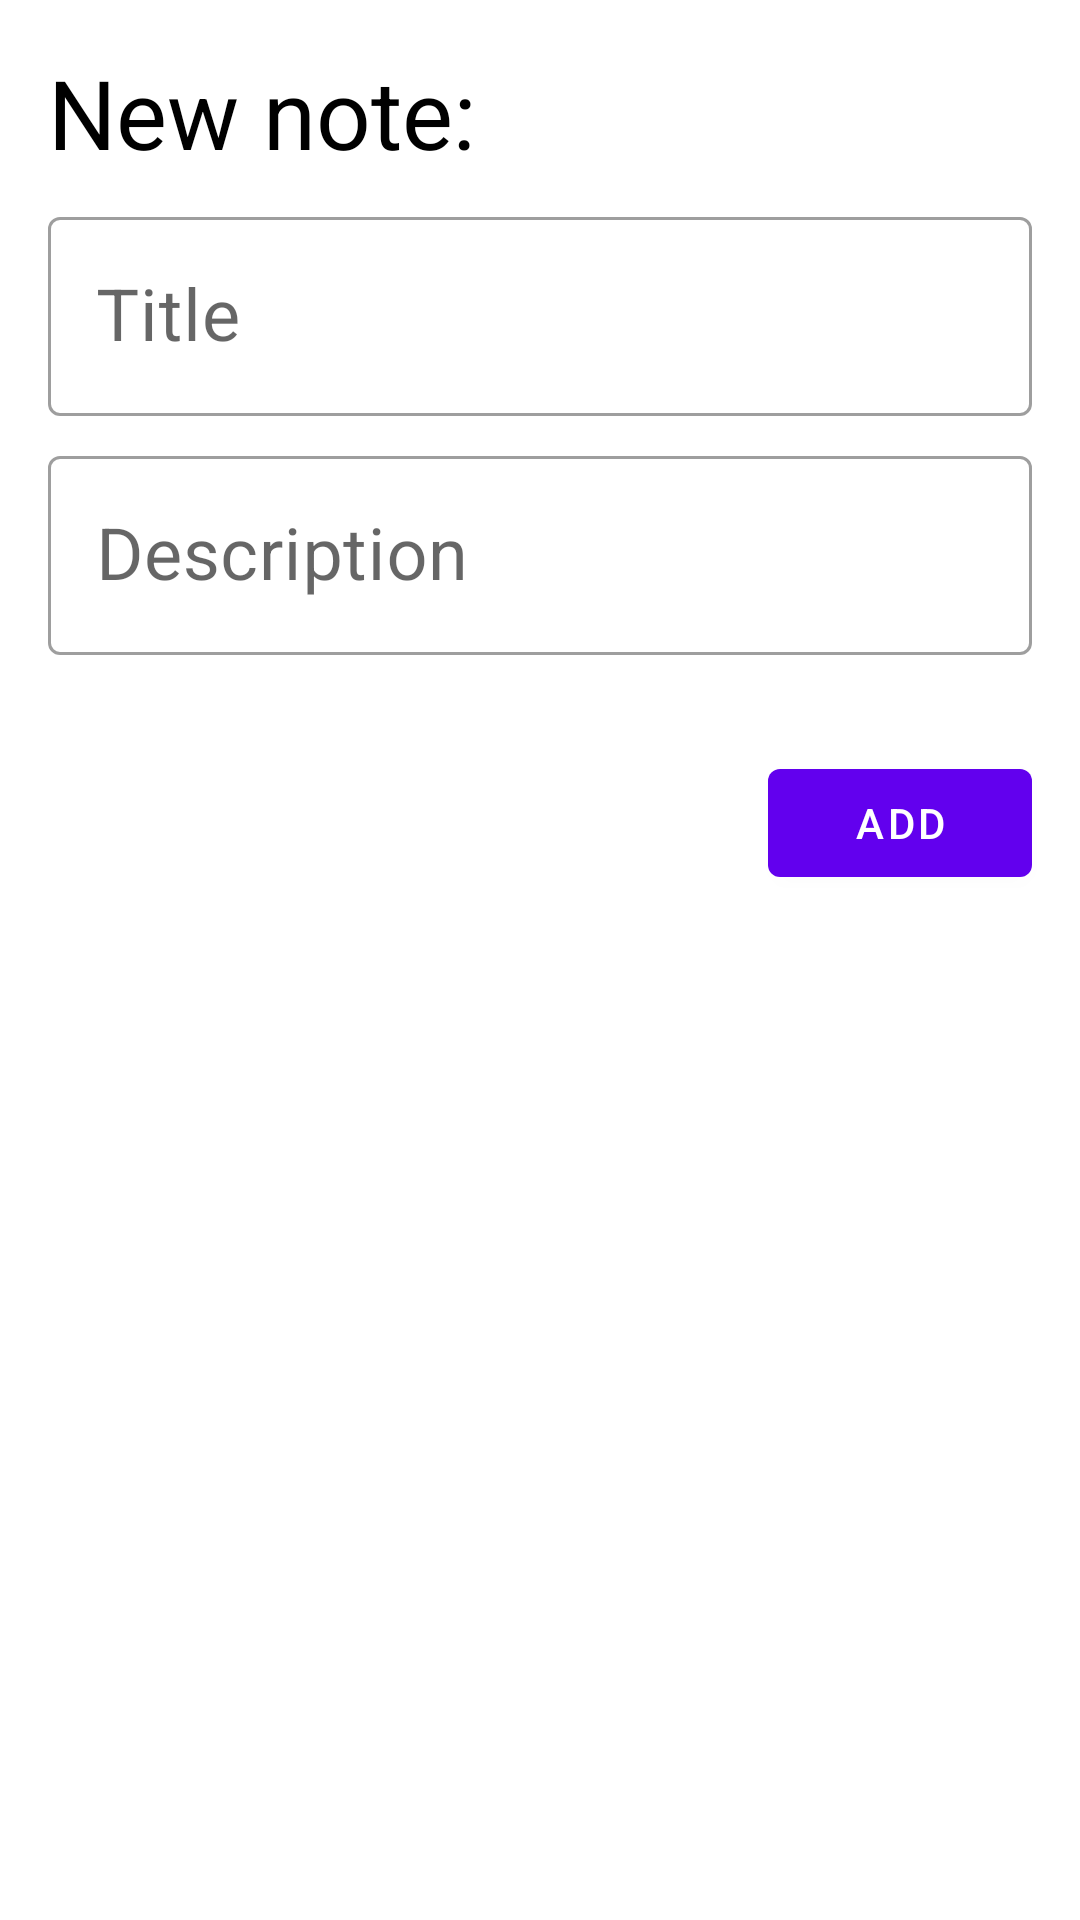

The Android layout XML behind this screen, and the referenced resources:
<!-- AndroidManifest.xml: application theme Theme.Android41 -->
<!-- res/layout/fragment_note.xml -->
<?xml version="1.0" encoding="utf-8"?>
<androidx.constraintlayout.widget.ConstraintLayout xmlns:android="http://schemas.android.com/apk/res/android"
    xmlns:tools="http://schemas.android.com/tools"
    android:layout_width="match_parent"
    android:layout_height="match_parent"
    xmlns:app="http://schemas.android.com/apk/res-auto"
    tools:context=".ui.note.NoteFragment">
    <TextView
        android:id="@+id/tv_new_note"
        app:layout_constraintTop_toTopOf="parent"
        app:layout_constraintStart_toStartOf="parent"
        android:layout_width="wrap_content"
        android:layout_height="wrap_content"
        android:text="@string/notes_fragment_text"
        android:layout_marginTop="16dp"
        android:layout_marginStart="16dp"
        android:textSize="32sp"
        android:textColor="@color/black"
        />
<com.google.android.material.textfield.TextInputLayout
    android:id="@+id/til_title"
    app:layout_constraintTop_toBottomOf="@+id/tv_new_note"
    app:layout_constraintStart_toStartOf="parent"
    android:layout_marginTop="8dp"
    android:contentDescription="@string/notes_fragment_title"
    android:layout_width="match_parent"
    android:layout_height="wrap_content"
    android:labelFor="@+id/tv_title"
    android:layerType="hardware"
    style="@style/Widget.MaterialComponents.TextInputLayout.OutlinedBox"
    android:hint="@string/notes_fragment_title"
    android:paddingHorizontal="16dp">

    <EditText
        android:id="@+id/tv_title"
        android:layout_width="match_parent"
        android:layout_height="wrap_content"
        android:layout_gravity="center"
        android:textSize="24sp" />
</com.google.android.material.textfield.TextInputLayout>

    <com.google.android.material.textfield.TextInputLayout
        app:layout_constraintTop_toBottomOf="@+id/til_title"
        android:id="@+id/til_desc"
        app:layout_constraintStart_toStartOf="parent"
        android:layout_marginTop="8dp"
        android:contentDescription="@string/notes_fragment_title"
        android:layout_width="match_parent"
        android:layout_height="wrap_content"
        android:labelFor="@+id/tv_note_fragment"
        android:layerType="hardware"
        style="@style/Widget.MaterialComponents.TextInputLayout.OutlinedBox"
        android:hint="@string/notes_fragment_description"
        android:paddingHorizontal="16dp">

        <EditText
            android:id="@+id/tv_desc"
            android:layout_width="match_parent"
            android:layout_height="wrap_content"
            android:layout_gravity="center"
            android:textSize="24sp" />
    </com.google.android.material.textfield.TextInputLayout>

    <com.google.android.material.button.MaterialButton
        app:layout_constraintTop_toBottomOf="@+id/til_desc"
        android:id="@+id/btn_add"
        app:layout_constraintEnd_toEndOf="parent"
        android:layout_marginEnd="16dp"
        android:layout_marginTop="32dp"
        android:layout_width="wrap_content"
        android:layout_height="wrap_content"
        android:text="@string/notes_fragment_btn"
        app:icon="@drawable/ic_add_24"
        />
</androidx.constraintlayout.widget.ConstraintLayout>
<!-- resources referenced by this layout -->
<resources>
  <color name="black">#FF000000</color>
  <string name="notes_fragment_btn">Add</string>
  <string name="notes_fragment_description">Description</string>
  <string name="notes_fragment_text">New note:</string>
  <string name="notes_fragment_title">Title</string>
  <style name="Theme.Android41" parent="Theme.MaterialComponents.DayNight.DarkActionBar">
          
          <item name="colorPrimary">@color/purple_500</item>
          <item name="colorPrimaryVariant">@color/purple_700</item>
          <item name="colorOnPrimary">@color/white</item>
          
          <item name="colorSecondary">@color/teal_200</item>
          <item name="colorSecondaryVariant">@color/teal_700</item>
          <item name="colorOnSecondary">@color/black</item>
          
          <item name="android:statusBarColor">?attr/colorPrimaryVariant</item>
      </style>
  <color name="purple_500">#FF6200EE</color>
  <color name="purple_700">#FF3700B3</color>
  <color name="white">#FFFFFFFF</color>
  <color name="teal_200">#FF03DAC5</color>
  <color name="teal_700">#FF018786</color>
</resources>
